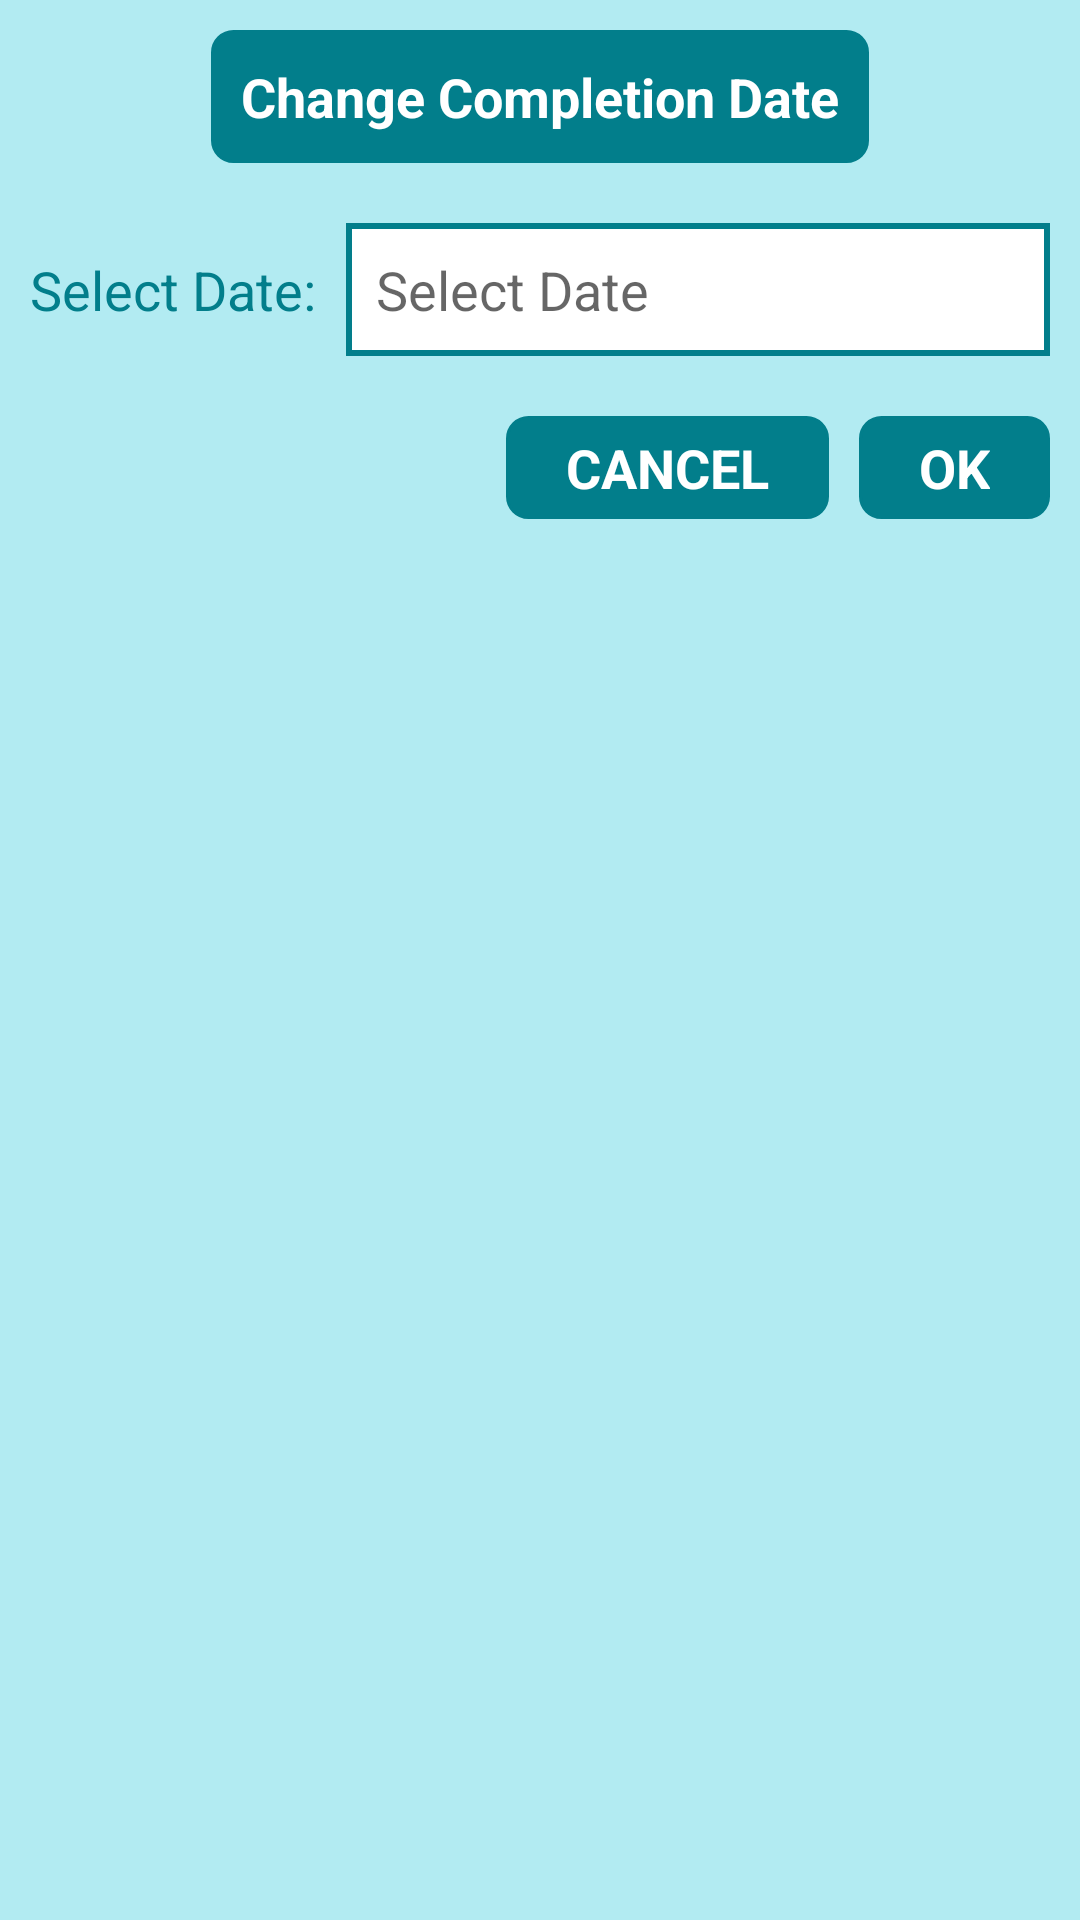

The Android layout XML behind this screen, and the referenced resources:
<!-- AndroidManifest.xml: application theme Theme.AppCompat.Light.NoActionBar -->
<!-- res/layout/edit_date.xml -->
<?xml version="1.0" encoding="utf-8"?>
<RelativeLayout xmlns:android="http://schemas.android.com/apk/res/android"
    android:layout_width="match_parent"
    android:background="@color/putatoeBackground"
    android:layout_height="wrap_content">


    <TextView
        android:layout_width="wrap_content"
        android:layout_height="wrap_content"
        android:text="Change Completion Date"
        android:textColor="@color/white"
        android:background="@drawable/no_border"
        android:backgroundTint="@color/putatoeGreenColor"
        android:layout_centerHorizontal="true"
        android:layout_marginTop="10dp"
        android:textSize="18sp"
        android:textStyle="bold"
        android:padding="10dp"
        android:id="@+id/text1"/>


    <LinearLayout
        android:layout_width="match_parent"
        android:layout_height="wrap_content"
        android:layout_below="@id/text1"
        android:layout_marginTop="10dp"
        android:padding="10dp"
        android:id="@+id/selectLayout"
        android:orientation="horizontal">


        <TextView
            android:layout_width="wrap_content"
            android:layout_height="wrap_content"
            android:maxWidth="150dip"
            android:layout_gravity="center_vertical"
            android:text="Select Date:"
            android:textColor="@color/putatoeGreenColor"
            android:textSize="18sp"/>


        <TextView
            android:layout_width="match_parent"
            android:layout_height="wrap_content"
            android:background="@drawable/border"
            android:padding="10dp"
            android:layout_gravity="center_vertical"
            android:layout_marginStart="10dp"
            android:hint="Select Date"
            android:textColor="@color/putatoeGreenColor"
            android:textSize="18sp"
            android:id="@+id/completionDateTextView"/>









    </LinearLayout>



    <RelativeLayout
        android:layout_width="match_parent"
        android:layout_below="@id/selectLayout"
        android:layout_marginTop="10dp"
        android:layout_marginBottom="10dp"
        android:layout_height="wrap_content"
        >

        <TextView
            android:layout_width="wrap_content"
            android:layout_height="wrap_content"
            android:text="OK"
            android:textColor="@color/white"
            android:background="@drawable/no_border"
            android:paddingRight="20dp"
            android:paddingLeft="20dp"
            android:paddingTop="5dp"
            android:paddingBottom="5dp"

            android:textSize="18sp"
            android:textStyle="bold"
            android:backgroundTint="@color/putatoeGreenColor"
            android:layout_alignParentEnd="true"
            android:id="@+id/okTextView"
            android:layout_marginEnd="10dp"/>


        <TextView
            android:layout_width="wrap_content"
            android:layout_height="wrap_content"
            android:text="CANCEL"
            android:textColor="@color/white"
            android:background="@drawable/no_border"
            android:paddingRight="20dp"
            android:paddingLeft="20dp"
            android:paddingTop="5dp"
            android:paddingBottom="5dp"

            android:textSize="18sp"
            android:textStyle="bold"
            android:backgroundTint="@color/putatoeGreenColor"
            android:layout_toLeftOf="@id/okTextView"
            android:id="@+id/cancelTextView"
            android:layout_marginEnd="10dp"/>

    </RelativeLayout>










</RelativeLayout>
<!-- resources referenced by this layout -->
<resources>
  <color name="putatoeBackground">#B2EBF2</color>
  <color name="putatoeGreenColor">#027e8b</color>
  <color name="white">#FFFFFFFF</color>
  <!-- drawable border (drawable) -->
  <?xml version="1.0" encoding="utf-8"?>
  <layer-list xmlns:android="http://schemas.android.com/apk/res/android">
  
      <item>
          <shape android:shape="rectangle">
              <stroke android:color="@color/putatoeGreenColor"
                  android:width="2dp"/>
              <solid android:color="#FFF"/>
  
          </shape>
      </item>
  
  </layer-list>
  <!-- drawable no_border (drawable) -->
  <shape
      xmlns:android="http://schemas.android.com/apk/res/android"
      android:shape="rectangle">
  
      <solid android:color="@color/white"/>
  
      <corners
          android:bottomRightRadius="7dp"
          android:bottomLeftRadius="7dp"
          android:topLeftRadius="7dp"
          android:topRightRadius="7dp"/>
      <stroke
          android:color="#FFFFFF"
          android:width="1dp"/>
  </shape>
</resources>
